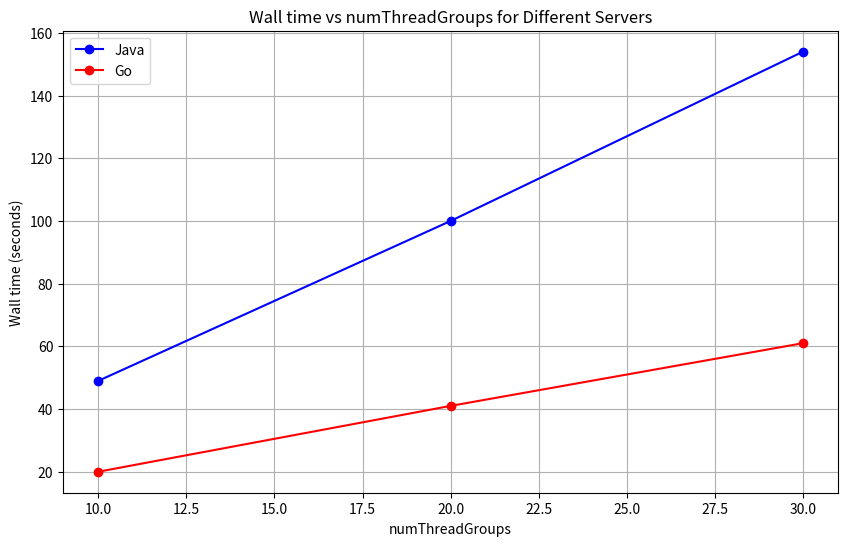

The matplotlib source for this figure:
import matplotlib.pyplot as plt

# Data
servers = ['Java', 'Java', 'Java', 'Go', 'Go', 'Go']
numThreadGroups = [10, 20, 30, 10, 20, 30]
wall_time = [49, 100, 154, 20, 41, 61]
# throughputs = [4122, 6040 ,7831, 10100,14731,19770]
throughputs = [3884,5980,7681, 9619,14731,19770]

# Separate Java and Go data
java_times = [wall_time[i] for i, server in enumerate(servers) if server == 'Java']
go_times = [wall_time[i] for i, server in enumerate(servers) if server == 'Go']

java_throughputs = [throughputs[i] for i, server in enumerate(servers) if server == 'Java']
go_throughputs = [throughputs[i] for i, server in enumerate(servers) if server == 'Go']

# Unique values of numThreadGroups
thread_groups_unique = sorted(list(set(numThreadGroups)))

# Plotting
plt.figure(figsize=(10,6))
plt.plot(thread_groups_unique, java_times, marker='o', label='Java', color='blue')
plt.plot(thread_groups_unique, go_times, marker='o', label='Go', color='red')
plt.title("Wall time vs numThreadGroups for Different Servers")
plt.xlabel("numThreadGroups")
plt.ylabel("Wall time (seconds)")
# plt.plot(thread_groups_unique, java_throughputs, marker='o', label='Java', color='blue')
# plt.plot(thread_groups_unique, go_throughputs, marker='o', label='Go', color='red')
# plt.title("Throughputs vs numThreadGroups for Different Servers")
# plt.xlabel("numThreadGroups")
# plt.ylabel("throughputs (requests/sec)")
plt.legend()
plt.grid(True)
plt.show()